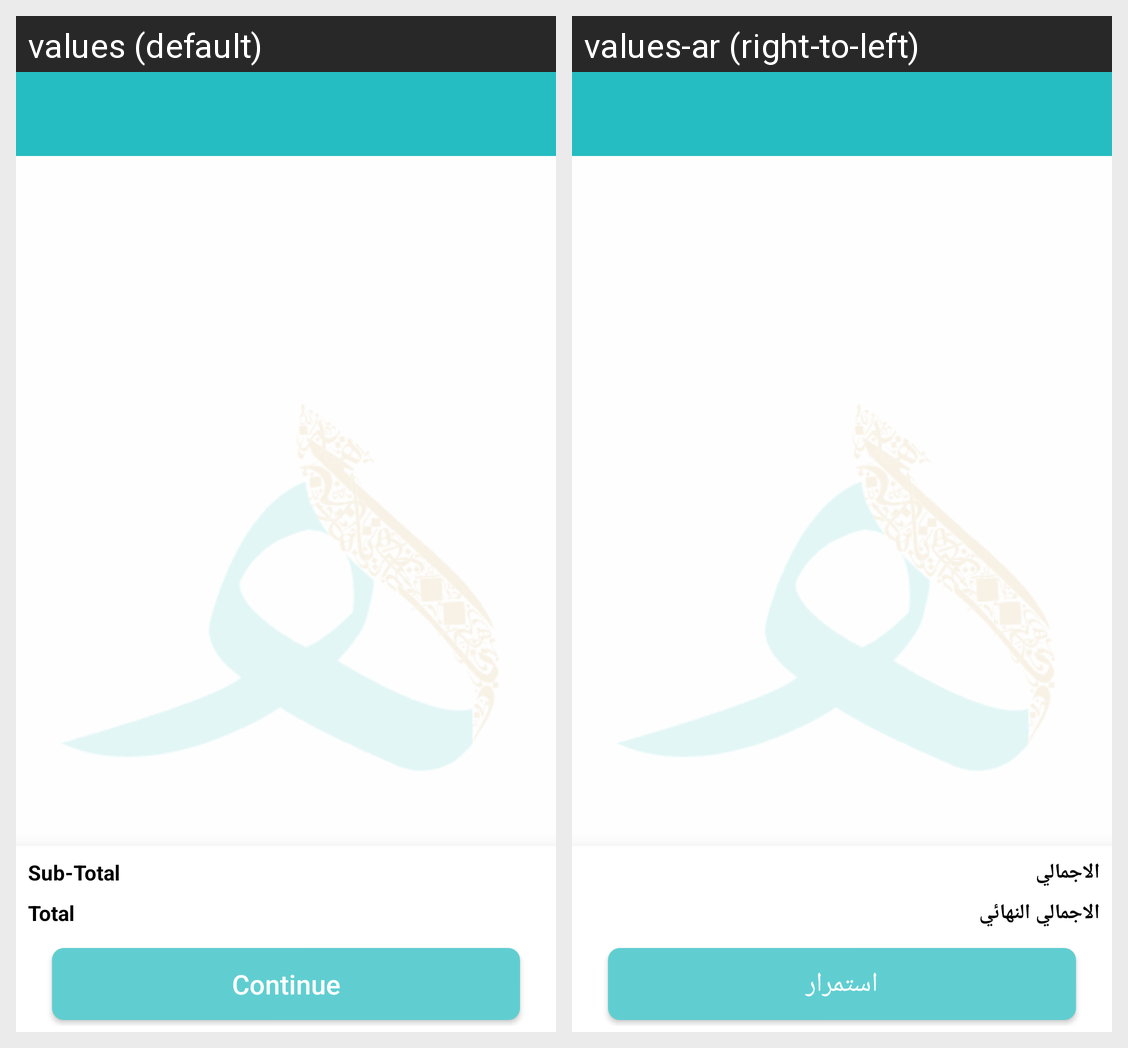

Locale-by-locale string values for the Android screen shown in this grid:
Android screen res/layout/payment_checkout.xml rendered under 2 locales, left to right: values (default), values-ar (right-to-left). Device: Nexus 5 (rendered at 1080×1920; each locale shown at half size, 540×960, under a caption strip naming it); theme AppTheme.
Strings drawn on this screen, with the default value and each locale's value (text and hints the layout hard-codes, and strings that could not be matched under every locale, appear in the picture but are not listed):

sub_total
  values: Sub-Total
  values-ar: الاجمالي

total
  values: Total
  values-ar: الاجمالي النهائي

continueTxt
  values: Continue
  values-ar: استمرار
